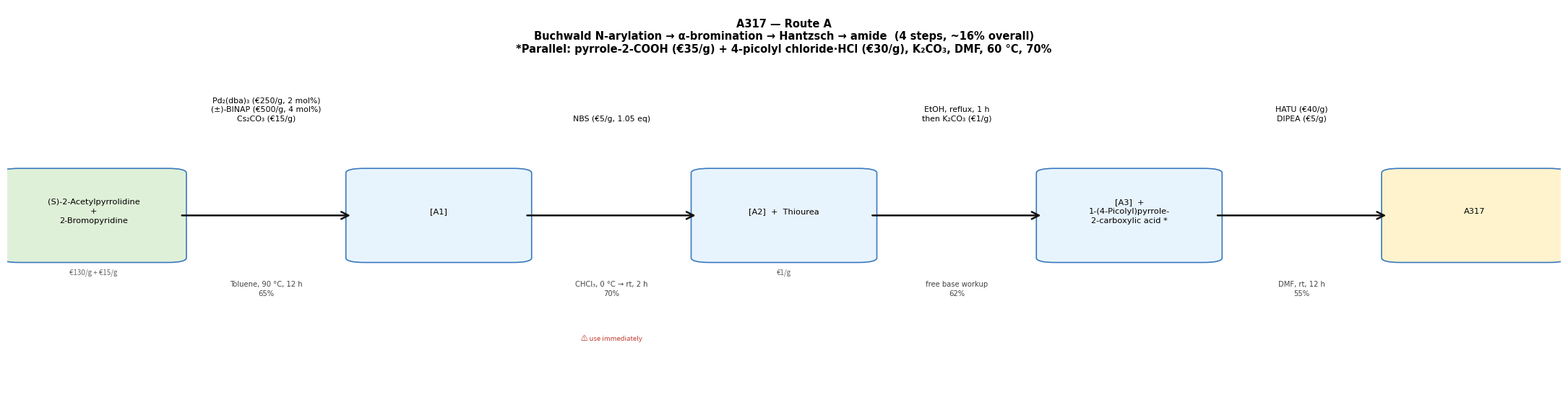

The script that saved this image: (Note: this script raises an exception after producing the figure.)

import matplotlib
matplotlib.use('Agg')
import matplotlib.pyplot as plt
import matplotlib.patches as mpatches

STEP_W = 5.2
PAD    = 1.0

def make_scheme(steps, title, filename):
    n = len(steps)
    fig_w = n * STEP_W + PAD
    fig_h = 6.0
    total_slots = 2 * n + 1
    slot_w = 1.0 / total_slots
    y_mid  = 0.46
    box_h  = 0.22
    box_w  = slot_w * 0.86

    fig, ax = plt.subplots(figsize=(fig_w, fig_h))
    ax.set_xlim(0, 1); ax.set_ylim(0, 1); ax.axis('off')
    ax.set_facecolor('white'); fig.patch.set_facecolor('white')
    ax.text(0.5, 0.97, title, ha='center', va='top', fontsize=10.5,
            fontweight='bold', fontfamily='DejaVu Sans', multialignment='center')

    def cbox(cx, lines, color, price=None):
        bx, by = cx - box_w/2, y_mid - box_h/2
        ax.add_patch(mpatches.FancyBboxPatch((bx, by), box_w, box_h,
            boxstyle="round,pad=0.012", lw=1.2,
            edgecolor='#3a7abf', facecolor=color, zorder=3))
        ax.text(cx, y_mid+0.01, '\n'.join(lines), ha='center', va='center',
                fontsize=8.2, fontfamily='DejaVu Sans', multialignment='center',
                linespacing=1.4, zorder=4)
        if price:
            ax.text(cx, by-0.028, price, ha='center', va='top',
                    fontsize=7.0, color='#666', fontstyle='italic', zorder=4)

    def arrow(x1, x2, reagents, cond, yld, warn=None):
        mx = (x1+x2)/2
        ax.annotate('', xy=(x2, y_mid), xytext=(x1, y_mid),
                    arrowprops=dict(arrowstyle='->', color='#111',
                                   lw=1.8, mutation_scale=18), zorder=5)
        ax.text(mx, y_mid+0.24, '\n'.join(reagents), ha='center', va='bottom',
                fontsize=7.8, multialignment='center', linespacing=1.35,
                fontfamily='DejaVu Sans', zorder=5)
        ax.text(mx, y_mid-0.17, cond+('\n'+yld if yld else ''),
                ha='center', va='top', fontsize=7.2, color='#444',
                multialignment='center', linespacing=1.3,
                fontfamily='DejaVu Sans', zorder=5)
        if warn:
            ax.text(mx, y_mid-0.31, warn, ha='center', va='top',
                    fontsize=6.8, color='#c0392b', zorder=5)

    for i, s in enumerate(steps):
        cs, ps = 2*i, 2*i+2
        cx=(cs+0.5)*slot_w; x1=(cs+1)*slot_w
        x2=(2*i+2)*slot_w;  px=(ps+0.5)*slot_w
        cbox(cx, s['sm_lines'], '#DFF0D8' if i==0 else '#E8F4FD', s.get('sm_price'))
        arrow(x1, x2, s['reagents'], s.get('conditions',''),
              s.get('yield_str',''), s.get('warning'))
        if i == len(steps)-1:
            cbox(px, s['product_lines'], '#FFF3CD', s.get('product_price'))

    ax.axhline(y_mid, xmin=0.01, xmax=0.99, color='#e0e0e0', lw=0.5, zorder=1)
    plt.tight_layout(rect=[0,0,1,0.94])
    path = f"{OUT}/{filename}"
    plt.savefig(path, dpi=150, bbox_inches='tight', facecolor='white', edgecolor='none')
    plt.close()
    print(f"Saved: {path}  ({fig_w:.1f} x {fig_h:.1f} in)")

# ── A317 ─────────────────────────────────────────────────────────────────────
make_scheme([
    dict(sm_lines=['(S)-2-Acetylpyrrolidine', '+', '2-Bromopyridine'],
         sm_price='€130/g + €15/g',
         reagents=['Pd₂(dba)₃ (€250/g, 2 mol%)',
                   '(±)-BINAP (€500/g, 4 mol%)', 'Cs₂CO₃ (€15/g)'],
         conditions='Toluene, 90 °C, 12 h', yield_str='65%',
         product_lines=['(S)-2-Acetyl-1-(pyridin-2-yl)-', 'pyrrolidine  [A1]']),
    dict(sm_lines=['[A1]'],
         reagents=['NBS (€5/g, 1.05 eq)'],
         conditions='CHCl₃, 0 °C → rt, 2 h', yield_str='70%',
         warning='⚠ use immediately',
         product_lines=['α-Bromoketone  [A2]']),
    dict(sm_lines=['[A2]  +  Thiourea'],
         sm_price='€1/g',
         reagents=['EtOH, reflux, 1 h', 'then K₂CO₃ (€1/g)'],
         conditions='free base workup', yield_str='62%',
         product_lines=['2-Aminothiazole  [A3]']),
    dict(sm_lines=['[A3]  +', '1-(4-Picolyl)pyrrole-', '2-carboxylic acid *'],
         reagents=['HATU (€40/g)', 'DIPEA (€5/g)'],
         conditions='DMF, rt, 12 h', yield_str='55%',
         product_lines=['A317']),
], 'A317 — Route A\nBuchwald N-arylation → α-bromination → Hantzsch → amide  (4 steps, ~16% overall)\n*Parallel: pyrrole-2-COOH (€35/g) + 4-picolyl chloride·HCl (€30/g), K₂CO₃, DMF, 60 °C, 70%',
   'a317_A_v2.png')

make_scheme([
    dict(sm_lines=['(S)-2-Acetylpyrrolidine'],
         sm_price='€130/g',
         reagents=['NBS (€5/g, 1.05 eq)'],
         conditions='CHCl₃, −10 °C, 1 h', yield_str='68%',
         warning='⚠ use immediately',
         product_lines=['α-Bromoketone  [B1]', '(free pyrrolidine NH)']),
    dict(sm_lines=['[B1]  +  Thiourea'],
         sm_price='€1/g',
         reagents=['EtOH, reflux, 45 min', 'then K₂CO₃ (€1/g)'],
         conditions='free base workup', yield_str='58%',
         product_lines=['2-Aminothiazole  [B2]', '(free pyrrolidine NH)']),
    dict(sm_lines=['[B2]  +', '1-(4-Picolyl)pyrrole-', '2-carboxylic acid *'],
         reagents=['HATU (€40/g)', 'DIPEA (€5/g)'],
         conditions='DMF, rt, 12 h', yield_str='50%',
         product_lines=['Amide  [B3]', '(free pyrrolidine NH)']),
    dict(sm_lines=['[B3]  +  2-Fluoropyridine'],
         sm_price='€25/g',
         reagents=['K₂CO₃ (€1/g)'],
         conditions='DMSO, 130 °C, 16 h', yield_str='50%',
         warning='⚠ monitor ee — epimerisation risk',
         product_lines=['A317']),
], 'A317 — Route B  (Pd-free)\nα-bromination → Hantzsch → amide → SNAr N-arylation  (4 steps, ~16% overall)\n*Parallel: pyrrole-2-COOH (€35/g) + 4-picolyl chloride·HCl (€30/g), K₂CO₃, DMF, 60 °C, 70%',
   'a317_B_v2.png')

make_scheme([
    dict(sm_lines=['2-Amino-4-bromothiazole', '+',
                   '1-(4-Picolyl)pyrrole-', '2-carboxylic acid *'],
         sm_price='€60/g  (*see parallel)',
         reagents=['HATU (€40/g)', 'DIPEA (€5/g)'],
         conditions='DMF, rt, 12 h', yield_str='65%',
         product_lines=['N-(4-Bromothiazol-2-yl)amide  [C1]']),
    dict(sm_lines=['[C1]  +', '(S)-Pyrrolidinyl boronate †'],
         sm_price='(† from N-Boc-L-Pro €35/g + B₂Pin₂ €80/g)',
         reagents=['Pd(PPh₃)₄ (€150/g, 5 mol%)', 'K₂CO₃ (€1/g)'],
         conditions='Dioxane/H₂O, 80 °C, 12 h', yield_str='45%',
         warning='⚠ EXTRAPOLATION — boronate prep needs validation',
         product_lines=['A317']),
], 'A317 — Route C\nAmide on commercial aminobromothiazole → Suzuki  (2 steps + parallel, ~13–18% overall)\n†Boronate: decarboxylative borylation of N-Boc-L-Pro — requires experimental validation',
   'a317_C_v2.png')

print("A317 v2 done")
